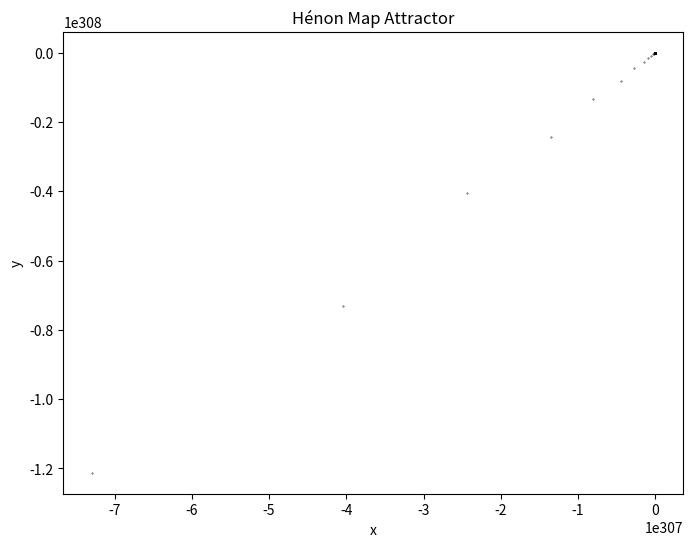

Recreate this plot in Python.
import matplotlib.pyplot as plt
import numpy as np
import math
a,b=1.4,3
x, y = np.float64(0.01), np.float64(0.01)
X=[]
Y=[]
for _ in range(5000):
    x_new = 1 - a * min(x**2, 1e6) + y
    y_new = b * x
    x, y = x_new, y_new
    X.append(x)
    Y.append(y)
plt.figure(figsize=(8, 6))
plt.scatter(X, Y, s=0.1, color='black')
plt.xlabel("x")
plt.ylabel("y")
plt.title("Hénon Map Attractor")
plt.show()